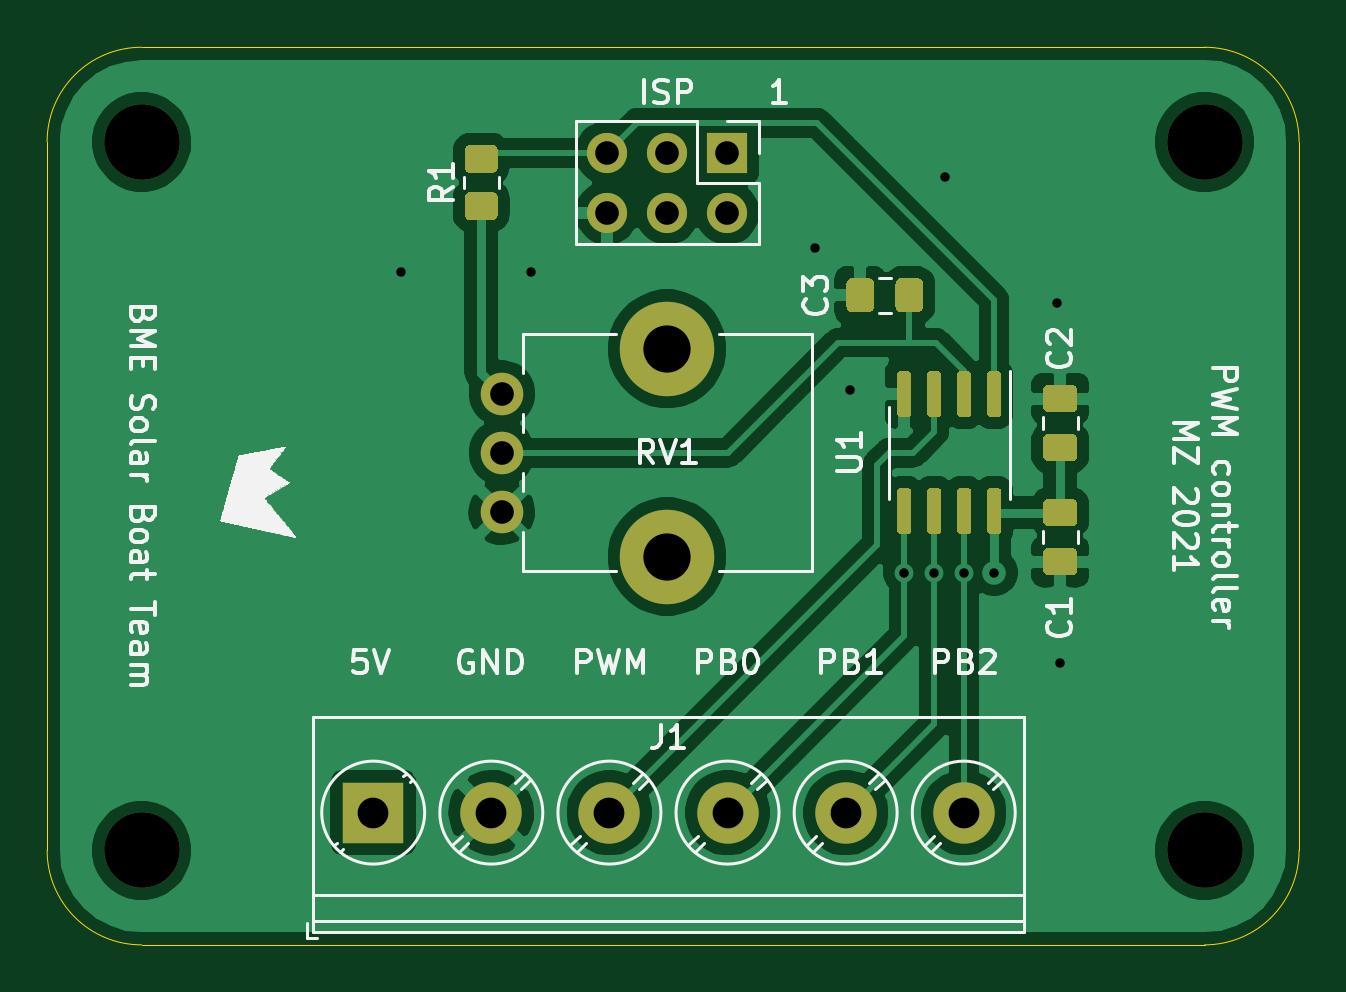
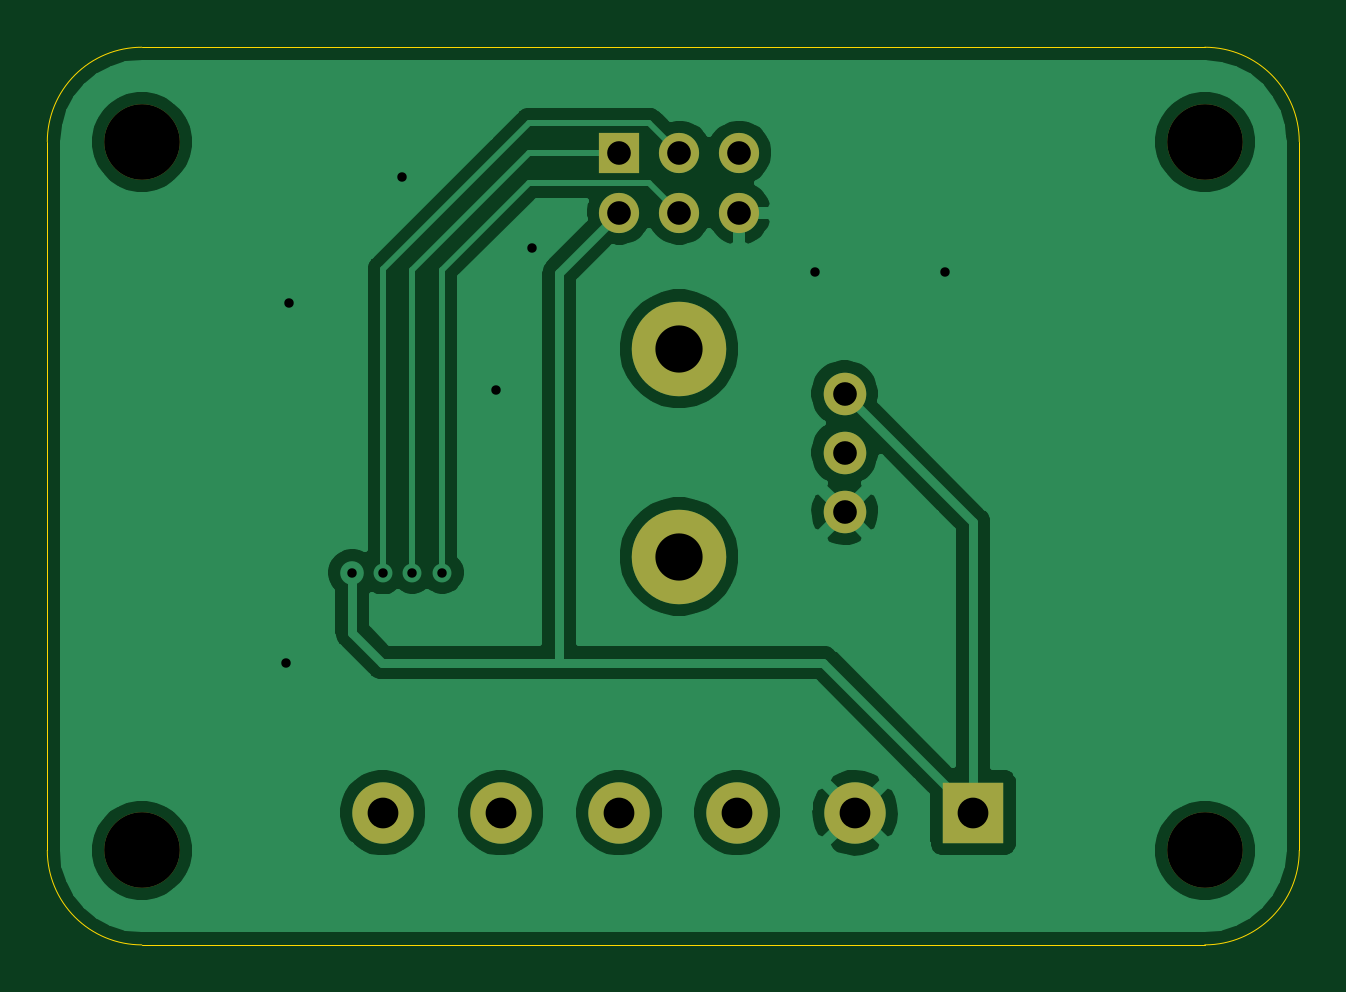
Circuit board: 11 layer files. Board 53.0 x 38.0 mm.
- bottom_copper: hardware-B_Cu.gbr (42355 bytes)
- bottom_mask: hardware-B_Mask.gbr (1356 bytes)
- paste: hardware-B_Paste.gbr (507 bytes)
- bottom_silk: hardware-B_SilkS.gbr (1359 bytes)
- outline: hardware-Edge_Cuts.gbr (1047 bytes)
- top_copper: hardware-F_Cu.gbr (68321 bytes)
- top_mask: hardware-F_Mask.gbr (6975 bytes)
- paste: hardware-F_Paste.gbr (6126 bytes)
- top_silk: hardware-F_SilkS.gbr (51407 bytes)
- drill: hardware-NPTH.drl (438 bytes)
- drill: hardware-PTH.drl (702 bytes)

=== bottom_copper: hardware-B_Cu.gbr (42355 bytes, source omitted) ===
=== bottom_mask: hardware-B_Mask.gbr ===
%TF.GenerationSoftware,KiCad,Pcbnew,5.1.9-73d0e3b20d~88~ubuntu20.04.1*%
%TF.CreationDate,2021-04-20T00:17:22+02:00*%
%TF.ProjectId,hardware,68617264-7761-4726-952e-6b696361645f,rev?*%
%TF.SameCoordinates,Original*%
%TF.FileFunction,Soldermask,Bot*%
%TF.FilePolarity,Negative*%
%FSLAX46Y46*%
G04 Gerber Fmt 4.6, Leading zero omitted, Abs format (unit mm)*
G04 Created by KiCad (PCBNEW 5.1.9-73d0e3b20d~88~ubuntu20.04.1) date 2021-04-20 00:17:22*
%MOMM*%
%LPD*%
G01*
G04 APERTURE LIST*
%ADD10R,2.600000X2.600000*%
%ADD11C,2.600000*%
%ADD12R,1.700000X1.700000*%
%ADD13O,1.700000X1.700000*%
%ADD14C,4.000000*%
%ADD15C,1.800000*%
%ADD16C,3.200000*%
G04 APERTURE END LIST*
D10*
%TO.C,J1*%
X82804000Y-152400000D03*
D11*
X87804000Y-152400000D03*
X92804000Y-152400000D03*
X97804000Y-152400000D03*
X102804000Y-152400000D03*
X107804000Y-152400000D03*
%TD*%
D12*
%TO.C,J2*%
X97790000Y-124460000D03*
D13*
X97790000Y-127000000D03*
X95250000Y-124460000D03*
X95250000Y-127000000D03*
X92710000Y-124460000D03*
X92710000Y-127000000D03*
%TD*%
D14*
%TO.C,RV1*%
X95250000Y-141560000D03*
X95250000Y-132760000D03*
D15*
X88250000Y-139660000D03*
X88250000Y-137160000D03*
X88250000Y-134660000D03*
%TD*%
D16*
%TO.C,H1*%
X73000000Y-154000000D03*
%TD*%
%TO.C,H2*%
X73000000Y-124000000D03*
%TD*%
%TO.C,H3*%
X118000000Y-124000000D03*
%TD*%
%TO.C,H4*%
X118000000Y-154000000D03*
%TD*%
M02*

=== paste: hardware-B_Paste.gbr ===
%TF.GenerationSoftware,KiCad,Pcbnew,5.1.9-73d0e3b20d~88~ubuntu20.04.1*%
%TF.CreationDate,2021-04-20T00:17:22+02:00*%
%TF.ProjectId,hardware,68617264-7761-4726-952e-6b696361645f,rev?*%
%TF.SameCoordinates,Original*%
%TF.FileFunction,Paste,Bot*%
%TF.FilePolarity,Positive*%
%FSLAX46Y46*%
G04 Gerber Fmt 4.6, Leading zero omitted, Abs format (unit mm)*
G04 Created by KiCad (PCBNEW 5.1.9-73d0e3b20d~88~ubuntu20.04.1) date 2021-04-20 00:17:22*
%MOMM*%
%LPD*%
G01*
G04 APERTURE LIST*
G04 APERTURE END LIST*
M02*

=== bottom_silk: hardware-B_SilkS.gbr ===
%TF.GenerationSoftware,KiCad,Pcbnew,5.1.9-73d0e3b20d~88~ubuntu20.04.1*%
%TF.CreationDate,2021-04-20T00:17:22+02:00*%
%TF.ProjectId,hardware,68617264-7761-4726-952e-6b696361645f,rev?*%
%TF.SameCoordinates,Original*%
%TF.FileFunction,Legend,Bot*%
%TF.FilePolarity,Positive*%
%FSLAX46Y46*%
G04 Gerber Fmt 4.6, Leading zero omitted, Abs format (unit mm)*
G04 Created by KiCad (PCBNEW 5.1.9-73d0e3b20d~88~ubuntu20.04.1) date 2021-04-20 00:17:22*
%MOMM*%
%LPD*%
G01*
G04 APERTURE LIST*
%ADD10R,2.600000X2.600000*%
%ADD11C,2.600000*%
%ADD12R,1.700000X1.700000*%
%ADD13O,1.700000X1.700000*%
%ADD14C,4.000000*%
%ADD15C,1.800000*%
%ADD16C,3.200000*%
G04 APERTURE END LIST*
%LPC*%
D10*
%TO.C,J1*%
X82804000Y-152400000D03*
D11*
X87804000Y-152400000D03*
X92804000Y-152400000D03*
X97804000Y-152400000D03*
X102804000Y-152400000D03*
X107804000Y-152400000D03*
%TD*%
D12*
%TO.C,J2*%
X97790000Y-124460000D03*
D13*
X97790000Y-127000000D03*
X95250000Y-124460000D03*
X95250000Y-127000000D03*
X92710000Y-124460000D03*
X92710000Y-127000000D03*
%TD*%
D14*
%TO.C,RV1*%
X95250000Y-141560000D03*
X95250000Y-132760000D03*
D15*
X88250000Y-139660000D03*
X88250000Y-137160000D03*
X88250000Y-134660000D03*
%TD*%
D16*
%TO.C,H1*%
X73000000Y-154000000D03*
%TD*%
%TO.C,H2*%
X73000000Y-124000000D03*
%TD*%
%TO.C,H3*%
X118000000Y-124000000D03*
%TD*%
%TO.C,H4*%
X118000000Y-154000000D03*
%TD*%
M02*

=== outline: hardware-Edge_Cuts.gbr ===
%TF.GenerationSoftware,KiCad,Pcbnew,5.1.9-73d0e3b20d~88~ubuntu20.04.1*%
%TF.CreationDate,2021-04-20T00:17:22+02:00*%
%TF.ProjectId,hardware,68617264-7761-4726-952e-6b696361645f,rev?*%
%TF.SameCoordinates,Original*%
%TF.FileFunction,Profile,NP*%
%FSLAX46Y46*%
G04 Gerber Fmt 4.6, Leading zero omitted, Abs format (unit mm)*
G04 Created by KiCad (PCBNEW 5.1.9-73d0e3b20d~88~ubuntu20.04.1) date 2021-04-20 00:17:22*
%MOMM*%
%LPD*%
G01*
G04 APERTURE LIST*
%TA.AperFunction,Profile*%
%ADD10C,0.050000*%
%TD*%
G04 APERTURE END LIST*
D10*
X69000000Y-124000000D02*
X69000000Y-154000000D01*
X118000000Y-120000000D02*
X73000000Y-120000000D01*
X122000000Y-154000000D02*
X122000000Y-124000000D01*
X73000000Y-158000000D02*
X118000000Y-158000000D01*
X73000000Y-158000000D02*
G75*
G02*
X69000000Y-154000000I0J4000000D01*
G01*
X69000000Y-124000000D02*
G75*
G02*
X73000000Y-120000000I4000000J0D01*
G01*
X118000000Y-120000000D02*
G75*
G02*
X122000000Y-124000000I0J-4000000D01*
G01*
X122000000Y-154000000D02*
G75*
G02*
X118000000Y-158000000I-4000000J0D01*
G01*
M02*

=== top_copper: hardware-F_Cu.gbr (68321 bytes, source omitted) ===
=== top_mask: hardware-F_Mask.gbr (6975 bytes, source omitted) ===
=== paste: hardware-F_Paste.gbr ===
%TF.GenerationSoftware,KiCad,Pcbnew,5.1.9-73d0e3b20d~88~ubuntu20.04.1*%
%TF.CreationDate,2021-04-20T00:17:22+02:00*%
%TF.ProjectId,hardware,68617264-7761-4726-952e-6b696361645f,rev?*%
%TF.SameCoordinates,Original*%
%TF.FileFunction,Paste,Top*%
%TF.FilePolarity,Positive*%
%FSLAX46Y46*%
G04 Gerber Fmt 4.6, Leading zero omitted, Abs format (unit mm)*
G04 Created by KiCad (PCBNEW 5.1.9-73d0e3b20d~88~ubuntu20.04.1) date 2021-04-20 00:17:22*
%MOMM*%
%LPD*%
G01*
G04 APERTURE LIST*
G04 APERTURE END LIST*
%TO.C,C1*%
G36*
G01*
X111412000Y-141187500D02*
X112362000Y-141187500D01*
G75*
G02*
X112612000Y-141437500I0J-250000D01*
G01*
X112612000Y-142112500D01*
G75*
G02*
X112362000Y-142362500I-250000J0D01*
G01*
X111412000Y-142362500D01*
G75*
G02*
X111162000Y-142112500I0J250000D01*
G01*
X111162000Y-141437500D01*
G75*
G02*
X111412000Y-141187500I250000J0D01*
G01*
G37*
G36*
G01*
X111412000Y-139112500D02*
X112362000Y-139112500D01*
G75*
G02*
X112612000Y-139362500I0J-250000D01*
G01*
X112612000Y-140037500D01*
G75*
G02*
X112362000Y-140287500I-250000J0D01*
G01*
X111412000Y-140287500D01*
G75*
G02*
X111162000Y-140037500I0J250000D01*
G01*
X111162000Y-139362500D01*
G75*
G02*
X111412000Y-139112500I250000J0D01*
G01*
G37*
%TD*%
%TO.C,C2*%
G36*
G01*
X112362000Y-137536500D02*
X111412000Y-137536500D01*
G75*
G02*
X111162000Y-137286500I0J250000D01*
G01*
X111162000Y-136611500D01*
G75*
G02*
X111412000Y-136361500I250000J0D01*
G01*
X112362000Y-136361500D01*
G75*
G02*
X112612000Y-136611500I0J-250000D01*
G01*
X112612000Y-137286500D01*
G75*
G02*
X112362000Y-137536500I-250000J0D01*
G01*
G37*
G36*
G01*
X112362000Y-135461500D02*
X111412000Y-135461500D01*
G75*
G02*
X111162000Y-135211500I0J250000D01*
G01*
X111162000Y-134536500D01*
G75*
G02*
X111412000Y-134286500I250000J0D01*
G01*
X112362000Y-134286500D01*
G75*
G02*
X112612000Y-134536500I0J-250000D01*
G01*
X112612000Y-135211500D01*
G75*
G02*
X112362000Y-135461500I-250000J0D01*
G01*
G37*
%TD*%
%TO.C,C3*%
G36*
G01*
X106087500Y-130025000D02*
X106087500Y-130975000D01*
G75*
G02*
X105837500Y-131225000I-250000J0D01*
G01*
X105162500Y-131225000D01*
G75*
G02*
X104912500Y-130975000I0J250000D01*
G01*
X104912500Y-130025000D01*
G75*
G02*
X105162500Y-129775000I250000J0D01*
G01*
X105837500Y-129775000D01*
G75*
G02*
X106087500Y-130025000I0J-250000D01*
G01*
G37*
G36*
G01*
X104012500Y-130025000D02*
X104012500Y-130975000D01*
G75*
G02*
X103762500Y-131225000I-250000J0D01*
G01*
X103087500Y-131225000D01*
G75*
G02*
X102837500Y-130975000I0J250000D01*
G01*
X102837500Y-130025000D01*
G75*
G02*
X103087500Y-129775000I250000J0D01*
G01*
X103762500Y-129775000D01*
G75*
G02*
X104012500Y-130025000I0J-250000D01*
G01*
G37*
%TD*%
%TO.C,R1*%
G36*
G01*
X87826001Y-127330000D02*
X86925999Y-127330000D01*
G75*
G02*
X86676000Y-127080001I0J249999D01*
G01*
X86676000Y-126379999D01*
G75*
G02*
X86925999Y-126130000I249999J0D01*
G01*
X87826001Y-126130000D01*
G75*
G02*
X88076000Y-126379999I0J-249999D01*
G01*
X88076000Y-127080001D01*
G75*
G02*
X87826001Y-127330000I-249999J0D01*
G01*
G37*
G36*
G01*
X87826001Y-125330000D02*
X86925999Y-125330000D01*
G75*
G02*
X86676000Y-125080001I0J249999D01*
G01*
X86676000Y-124379999D01*
G75*
G02*
X86925999Y-124130000I249999J0D01*
G01*
X87826001Y-124130000D01*
G75*
G02*
X88076000Y-124379999I0J-249999D01*
G01*
X88076000Y-125080001D01*
G75*
G02*
X87826001Y-125330000I-249999J0D01*
G01*
G37*
%TD*%
%TO.C,U1*%
G36*
G01*
X108943000Y-138660000D02*
X109243000Y-138660000D01*
G75*
G02*
X109393000Y-138810000I0J-150000D01*
G01*
X109393000Y-140460000D01*
G75*
G02*
X109243000Y-140610000I-150000J0D01*
G01*
X108943000Y-140610000D01*
G75*
G02*
X108793000Y-140460000I0J150000D01*
G01*
X108793000Y-138810000D01*
G75*
G02*
X108943000Y-138660000I150000J0D01*
G01*
G37*
G36*
G01*
X107673000Y-138660000D02*
X107973000Y-138660000D01*
G75*
G02*
X108123000Y-138810000I0J-150000D01*
G01*
X108123000Y-140460000D01*
G75*
G02*
X107973000Y-140610000I-150000J0D01*
G01*
X107673000Y-140610000D01*
G75*
G02*
X107523000Y-140460000I0J150000D01*
G01*
X107523000Y-138810000D01*
G75*
G02*
X107673000Y-138660000I150000J0D01*
G01*
G37*
G36*
G01*
X106403000Y-138660000D02*
X106703000Y-138660000D01*
G75*
G02*
X106853000Y-138810000I0J-150000D01*
G01*
X106853000Y-140460000D01*
G75*
G02*
X106703000Y-140610000I-150000J0D01*
G01*
X106403000Y-140610000D01*
G75*
G02*
X106253000Y-140460000I0J150000D01*
G01*
X106253000Y-138810000D01*
G75*
G02*
X106403000Y-138660000I150000J0D01*
G01*
G37*
G36*
G01*
X105133000Y-138660000D02*
X105433000Y-138660000D01*
G75*
G02*
X105583000Y-138810000I0J-150000D01*
G01*
X105583000Y-140460000D01*
G75*
G02*
X105433000Y-140610000I-150000J0D01*
G01*
X105133000Y-140610000D01*
G75*
G02*
X104983000Y-140460000I0J150000D01*
G01*
X104983000Y-138810000D01*
G75*
G02*
X105133000Y-138660000I150000J0D01*
G01*
G37*
G36*
G01*
X105133000Y-133710000D02*
X105433000Y-133710000D01*
G75*
G02*
X105583000Y-133860000I0J-150000D01*
G01*
X105583000Y-135510000D01*
G75*
G02*
X105433000Y-135660000I-150000J0D01*
G01*
X105133000Y-135660000D01*
G75*
G02*
X104983000Y-135510000I0J150000D01*
G01*
X104983000Y-133860000D01*
G75*
G02*
X105133000Y-133710000I150000J0D01*
G01*
G37*
G36*
G01*
X106403000Y-133710000D02*
X106703000Y-133710000D01*
G75*
G02*
X106853000Y-133860000I0J-150000D01*
G01*
X106853000Y-135510000D01*
G75*
G02*
X106703000Y-135660000I-150000J0D01*
G01*
X106403000Y-135660000D01*
G75*
G02*
X106253000Y-135510000I0J150000D01*
G01*
X106253000Y-133860000D01*
G75*
G02*
X106403000Y-133710000I150000J0D01*
G01*
G37*
G36*
G01*
X107673000Y-133710000D02*
X107973000Y-133710000D01*
G75*
G02*
X108123000Y-133860000I0J-150000D01*
G01*
X108123000Y-135510000D01*
G75*
G02*
X107973000Y-135660000I-150000J0D01*
G01*
X107673000Y-135660000D01*
G75*
G02*
X107523000Y-135510000I0J150000D01*
G01*
X107523000Y-133860000D01*
G75*
G02*
X107673000Y-133710000I150000J0D01*
G01*
G37*
G36*
G01*
X108943000Y-133710000D02*
X109243000Y-133710000D01*
G75*
G02*
X109393000Y-133860000I0J-150000D01*
G01*
X109393000Y-135510000D01*
G75*
G02*
X109243000Y-135660000I-150000J0D01*
G01*
X108943000Y-135660000D01*
G75*
G02*
X108793000Y-135510000I0J150000D01*
G01*
X108793000Y-133860000D01*
G75*
G02*
X108943000Y-133710000I150000J0D01*
G01*
G37*
%TD*%
M02*

=== top_silk: hardware-F_SilkS.gbr (51407 bytes, source omitted) ===
=== drill: hardware-NPTH.drl ===
M48
; DRILL file {KiCad 5.1.9-73d0e3b20d~88~ubuntu20.04.1} date Tue Apr 20 00:17:15 2021
; FORMAT={-:-/ absolute / inch / decimal}
; #@! TF.CreationDate,2021-04-20T00:17:15+02:00
; #@! TF.GenerationSoftware,Kicad,Pcbnew,5.1.9-73d0e3b20d~88~ubuntu20.04.1
; #@! TF.FileFunction,NonPlated,1,2,NPTH
FMAT,2
INCH
T1C0.0787
T2C0.1260
%
G90
G05
T1
X3.75Y-5.2268
X3.75Y-5.5732
T2
X2.874Y-4.8819
X2.874Y-6.063
X4.6457Y-4.8819
X4.6457Y-6.063
T0
M30

=== drill: hardware-PTH.drl ===
M48
; DRILL file {KiCad 5.1.9-73d0e3b20d~88~ubuntu20.04.1} date Tue Apr 20 00:17:15 2021
; FORMAT={-:-/ absolute / inch / decimal}
; #@! TF.CreationDate,2021-04-20T00:17:15+02:00
; #@! TF.GenerationSoftware,Kicad,Pcbnew,5.1.9-73d0e3b20d~88~ubuntu20.04.1
; #@! TF.FileFunction,Plated,1,2,PTH
FMAT,2
INCH
T1C0.0157
T2C0.0394
T3C0.0512
%
G90
G05
T1
X3.3071Y-5.0984
X3.5236Y-5.0984
X3.9961Y-5.0591
X4.0551Y-5.2953
X4.145Y-5.6
X4.195Y-5.6
X4.2126Y-4.9409
X4.2443Y-5.6007
X4.295Y-5.6
X4.4Y-5.15
X4.405Y-5.75
T2
X3.4744Y-5.3016
X3.4744Y-5.4
X3.4744Y-5.4984
X3.65Y-4.9
X3.65Y-5.0
X3.75Y-4.9
X3.75Y-5.0
X3.85Y-4.9
X3.85Y-5.0
T3
X3.26Y-6.0
X3.4569Y-6.0
X3.6537Y-6.0
X3.8506Y-6.0
X4.0474Y-6.0
X4.2443Y-6.0
T0
M30

